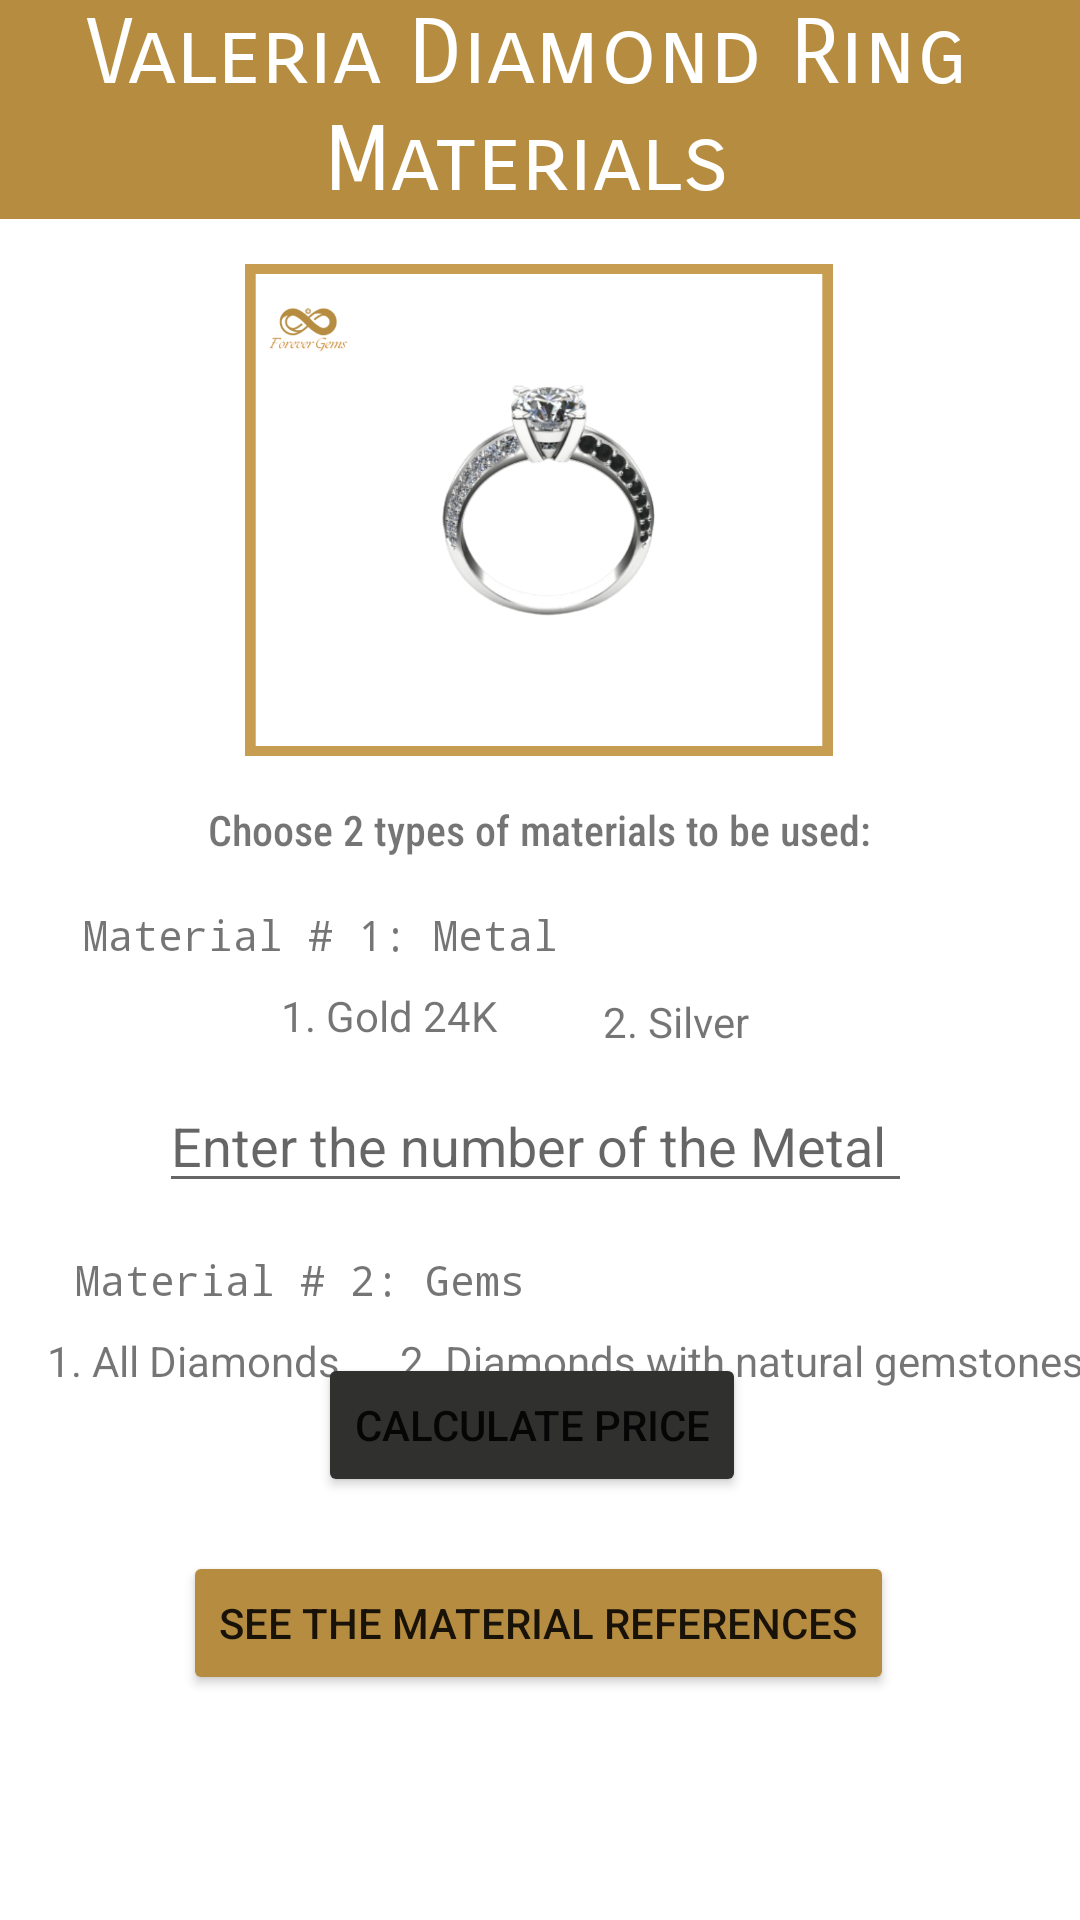

Layout XML and referenced resources for this Android screen:
<!-- AndroidManifest.xml: application theme Theme.EndtermCLE_AmionWong -->
<!-- res/layout/activity_valeria_ring.xml -->
<?xml version="1.0" encoding="utf-8"?>
<androidx.constraintlayout.widget.ConstraintLayout xmlns:android="http://schemas.android.com/apk/res/android"
    xmlns:app="http://schemas.android.com/apk/res-auto"
    xmlns:tools="http://schemas.android.com/tools"
    android:layout_width="match_parent"
    android:layout_height="match_parent"
    tools:context=".ValeriaRing">


    <TextView
        android:id="@+id/sm_header"
        android:layout_width="409dp"
        android:layout_height="73dp"
        android:background="#B68D40"
        android:fontFamily="sans-serif-smallcaps"
        android:text="@string/rm1Header"
        android:textAlignment="center"
        android:textColor="#FFFFFF"
        android:textSize="30sp"
        app:layout_constraintEnd_toEndOf="parent"
        app:layout_constraintHorizontal_bias="0.6"
        app:layout_constraintStart_toStartOf="parent"
        app:layout_constraintTop_toTopOf="parent" />

    <ImageView
        android:id="@+id/imageView3"
        android:layout_width="196dp"
        android:layout_height="178dp"
        android:layout_marginTop="8dp"
        app:layout_constraintEnd_toEndOf="parent"
        app:layout_constraintHorizontal_bias="0.497"
        app:layout_constraintStart_toStartOf="parent"
        app:layout_constraintTop_toBottomOf="@+id/sm_header"
        app:srcCompat="@drawable/ring01" />

    <TextView
        android:id="@+id/textView"
        android:layout_width="wrap_content"
        android:layout_height="wrap_content"
        android:layout_marginTop="8dp"
        android:fontFamily="sans-serif-condensed-medium"
        android:text="@string/choose2"
        app:layout_constraintEnd_toEndOf="parent"
        app:layout_constraintStart_toStartOf="parent"
        app:layout_constraintTop_toBottomOf="@+id/imageView3" />

    <TextView
        android:id="@+id/NMaterial1"
        android:layout_width="wrap_content"
        android:layout_height="wrap_content"
        android:layout_marginTop="16dp"
        android:fontFamily="monospace"
        android:text="@string/txt_NMaterial1"
        app:layout_constraintEnd_toEndOf="parent"
        app:layout_constraintHorizontal_bias="0.138"
        app:layout_constraintStart_toStartOf="parent"
        app:layout_constraintTop_toBottomOf="@+id/textView" />

    <TextView
        android:id="@+id/txt_gold"
        android:layout_width="81dp"
        android:layout_height="20dp"
        android:layout_marginTop="8dp"
        android:text="@string/txt_Metal1"
        app:layout_constraintEnd_toEndOf="parent"
        app:layout_constraintHorizontal_bias="0.336"
        app:layout_constraintStart_toStartOf="parent"
        app:layout_constraintTop_toBottomOf="@+id/NMaterial1" />

    <TextView
        android:id="@+id/txt_silver"
        android:layout_width="wrap_content"
        android:layout_height="wrap_content"
        android:layout_marginStart="16dp"
        android:layout_marginTop="10dp"
        android:text="@string/txt_Metal2"
        app:layout_constraintEnd_toEndOf="parent"
        app:layout_constraintHorizontal_bias="0.086"
        app:layout_constraintStart_toEndOf="@+id/txt_gold"
        app:layout_constraintTop_toBottomOf="@+id/NMaterial1" />

    <EditText
        android:id="@+id/inputMetal_r1"
        android:layout_width="251dp"
        android:layout_height="40dp"
        android:layout_marginTop="12dp"
        android:ems="10"
        android:hint="Enter the number of the Metal"
        android:inputType="number"
        app:layout_constraintEnd_toEndOf="parent"
        app:layout_constraintHorizontal_bias="0.486"
        app:layout_constraintStart_toStartOf="parent"
        app:layout_constraintTop_toBottomOf="@+id/txt_gold" />

    <TextView
        android:id="@+id/NMaterial2"
        android:layout_width="wrap_content"
        android:layout_height="wrap_content"
        android:layout_marginTop="16dp"
        android:fontFamily="monospace"
        android:text="@string/txt_NMaterial2"
        app:layout_constraintEnd_toEndOf="parent"
        app:layout_constraintHorizontal_bias="0.119"
        app:layout_constraintStart_toStartOf="parent"
        app:layout_constraintTop_toBottomOf="@+id/inputMetal_r1" />


    <TextView
        android:id="@+id/txt_gem1"
        android:layout_width="wrap_content"
        android:layout_height="wrap_content"
        android:layout_marginTop="8dp"
        android:text="@string/txt_Gems1"
        app:layout_constraintEnd_toEndOf="parent"
        app:layout_constraintHorizontal_bias="0.06"
        app:layout_constraintStart_toStartOf="parent"
        app:layout_constraintTop_toBottomOf="@+id/NMaterial2" />

    <TextView
        android:id="@+id/txt_gem2"
        android:layout_width="wrap_content"
        android:layout_height="wrap_content"
        android:layout_marginStart="20dp"
        android:layout_marginTop="8dp"
        android:text="@string/txt_Gems2"
        app:layout_constraintEnd_toEndOf="parent"
        app:layout_constraintHorizontal_bias="0.0"
        app:layout_constraintStart_toEndOf="@+id/txt_gem1"
        app:layout_constraintTop_toBottomOf="@+id/NMaterial2" />

    <Button
        android:id="@+id/btnCalculate"
        android:layout_width="wrap_content"
        android:layout_height="wrap_content"
        android:layout_marginTop="16dp"
        android:text="Calculate Price"
        android:backgroundTint="#30302F"
        app:layout_constraintBottom_toBottomOf="parent"
        app:layout_constraintEnd_toEndOf="parent"
        app:layout_constraintHorizontal_bias="0.487"
        app:layout_constraintStart_toStartOf="parent"
        app:layout_constraintTop_toBottomOf="@+id/inputGems_r1"
        app:layout_constraintVertical_bias="0.0" />

    <Button
        android:id="@+id/btnReferences"
        android:layout_width="wrap_content"
        android:layout_height="wrap_content"
        android:layout_marginTop="18dp"
        android:backgroundTint="#B68D40"
        android:text="See the material references"
        app:iconTint="#B68D40"
        app:layout_constraintBottom_toBottomOf="parent"
        app:layout_constraintEnd_toEndOf="parent"
        app:layout_constraintHorizontal_bias="0.496"
        app:layout_constraintStart_toStartOf="parent"
        app:layout_constraintTop_toBottomOf="@+id/btnCalculate"
        app:layout_constraintVertical_bias="0.0" />

    <EditText
        android:id="@+id/inputGems_r1"
        android:layout_width="248dp"
        android:layout_height="44dp"
        android:layout_marginTop="16dp"
        android:layout_marginBottom="172dp"
        android:ems="10"
        android:hint="Enter the number of the Gems"
        android:inputType="number"
        app:layout_constraintBottom_toBottomOf="parent"
        app:layout_constraintEnd_toEndOf="parent"
        app:layout_constraintHorizontal_bias="0.483"
        app:layout_constraintStart_toStartOf="parent"
        app:layout_constraintTop_toBottomOf="@+id/txt_gem1"
        app:layout_constraintVertical_bias="0.0" />


</androidx.constraintlayout.widget.ConstraintLayout>
<!-- resources referenced by this layout -->
<resources>
  <!-- drawable ring01: png bitmap (drawable, 103834 bytes) -->
  <string name="choose2">Choose 2 types of materials to be used:</string>
  <string name="rm1Header">Valeria Diamond Ring Materials</string>
  <string name="txt_Gems1">1. All Diamonds</string>
  <string name="txt_Gems2">2. Diamonds with natural gemstones</string>
  <string name="txt_Metal1">1. Gold 24K</string>
  <string name="txt_Metal2">2. Silver</string>
  <string name="txt_NMaterial1">Material # 1: Metal</string>
  <string name="txt_NMaterial2">Material # 2: Gems</string>
  <style name="Theme.EndtermCLE_AmionWong" parent="Theme.MaterialComponents.DayNight.DarkActionBar">
          
          <item name="colorPrimary">@color/purple_500</item>
          <item name="colorPrimaryVariant">@color/purple_700</item>
          <item name="colorOnPrimary">@color/white</item>
          
          <item name="colorSecondary">@color/teal_200</item>
          <item name="colorSecondaryVariant">@color/teal_700</item>
          <item name="colorOnSecondary">@color/black</item>
          
          <item name="android:statusBarColor">?attr/colorPrimaryVariant</item>
          
      </style>
  <!-- not gathered from this repository: default colours our renderer supplied (Android Studio template values) -->
  <color name="purple_500">#FF6200EE</color>
  <color name="purple_700">#FF3700B3</color>
  <color name="teal_200">#FF03DAC5</color>
  <color name="teal_700">#FF018786</color>
  <color name="black">#FF000000</color>
  <color name="white">#FFFFFFFF</color>
</resources>
